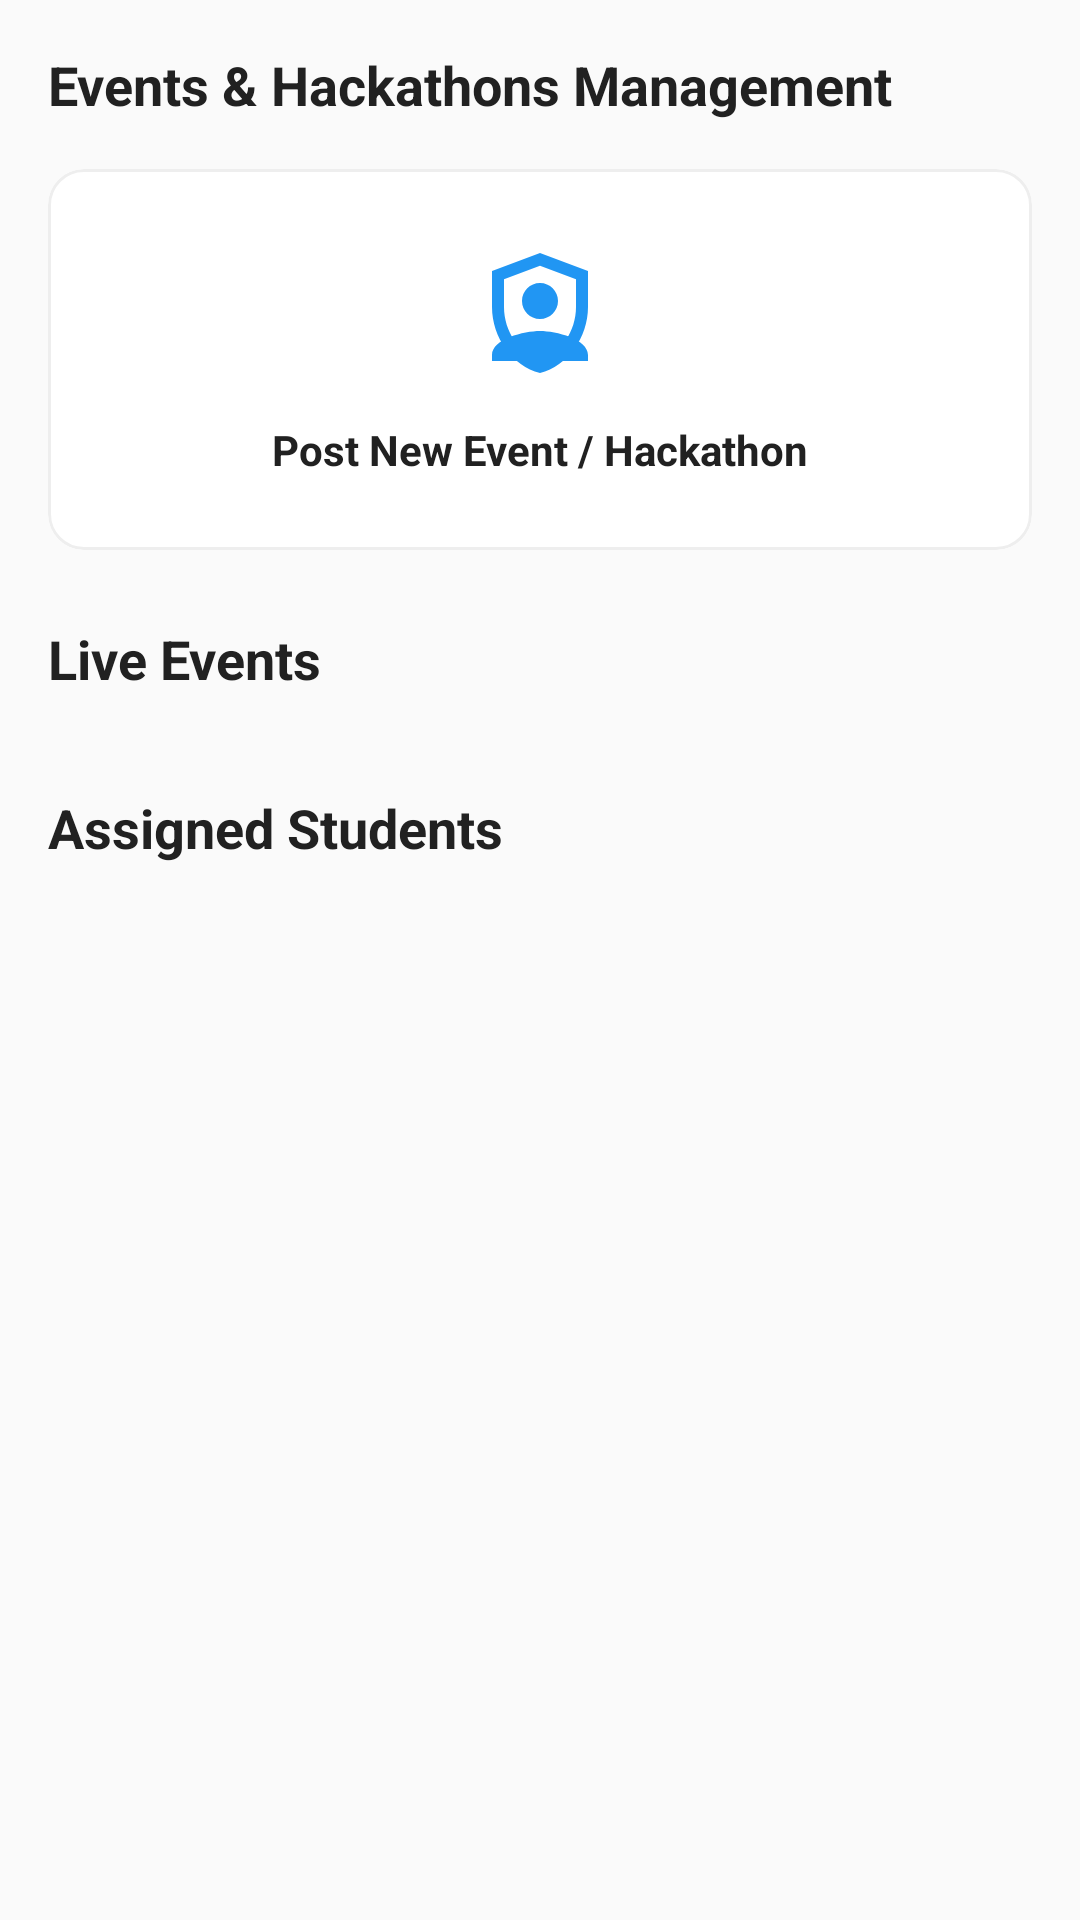

Layout XML and referenced resources for this Android screen:
<!-- AndroidManifest.xml: application theme Theme.Prashiskshan -->
<!-- res/layout/fragment_faculty_dashboard.xml -->
<?xml version="1.0" encoding="utf-8"?>
<androidx.core.widget.NestedScrollView xmlns:android="http://schemas.android.com/apk/res/android"
    xmlns:app="http://schemas.android.com/apk/res-auto"
    xmlns:tools="http://schemas.android.com/tools"
    android:layout_width="match_parent"
    android:layout_height="match_parent"
    android:background="@color/background">

    <LinearLayout
        android:layout_width="match_parent"
        android:layout_height="wrap_content"
        android:orientation="vertical"
        android:padding="16dp">

        <TextView
            android:layout_width="wrap_content"
            android:layout_height="wrap_content"
            android:text="Events &amp; Hackathons Management"
            android:textColor="@color/text_primary"
            android:textSize="18sp"
            android:textStyle="bold" />

        <com.google.android.material.card.MaterialCardView
            android:id="@+id/cardPostEvent"
            android:layout_width="match_parent"
            android:layout_height="wrap_content"
            android:layout_marginTop="16dp"
            app:cardBackgroundColor="@color/surface"
            app:cardCornerRadius="12dp"
            app:cardElevation="0dp"
            app:strokeColor="@color/divider"
            app:strokeWidth="1dp"
            android:clickable="true"
            android:focusable="true"
            android:foreground="?attr/selectableItemBackground">

            <LinearLayout
                android:layout_width="match_parent"
                android:layout_height="wrap_content"
                android:gravity="center"
                android:orientation="vertical"
                android:padding="24dp">

                <ImageView
                    android:layout_width="48dp"
                    android:layout_height="48dp"
                    android:src="@drawable/ic_ai_chat"
                    app:tint="@color/primary" />

                <TextView
                    android:layout_width="wrap_content"
                    android:layout_height="wrap_content"
                    android:layout_marginTop="12dp"
                    android:text="Post New Event / Hackathon"
                    android:textColor="@color/text_primary"
                    android:textStyle="bold" />
            </LinearLayout>
        </com.google.android.material.card.MaterialCardView>

        <TextView
            android:layout_width="wrap_content"
            android:layout_height="wrap_content"
            android:layout_marginTop="24dp"
            android:text="Live Events"
            android:textColor="@color/text_primary"
            android:textSize="18sp"
            android:textStyle="bold" />

        <androidx.recyclerview.widget.RecyclerView
            android:id="@+id/rvEvents"
            android:layout_width="match_parent"
            android:layout_height="wrap_content"
            android:layout_marginTop="8dp"
            android:nestedScrollingEnabled="false"
            tools:listitem="@layout/item_event" />

        <TextView
            android:layout_width="wrap_content"
            android:layout_height="wrap_content"
            android:layout_marginTop="24dp"
            android:text="Assigned Students"
            android:textColor="@color/text_primary"
            android:textSize="18sp"
            android:textStyle="bold" />

        <androidx.recyclerview.widget.RecyclerView
            android:id="@+id/rvStudents"
            android:layout_width="match_parent"
            android:layout_height="wrap_content"
            android:layout_marginTop="8dp"
            android:nestedScrollingEnabled="false" />

    </LinearLayout>
</androidx.core.widget.NestedScrollView>
<!-- res/layout/item_event.xml (included above) -->
<?xml version="1.0" encoding="utf-8"?>
<com.google.android.material.card.MaterialCardView xmlns:android="http://schemas.android.com/apk/res/android"
    xmlns:app="http://schemas.android.com/apk/res-auto"
    xmlns:tools="http://schemas.android.com/tools"
    android:layout_width="match_parent"
    android:layout_height="wrap_content"
    android:layout_marginStart="8dp"
    android:layout_marginEnd="8dp"
    android:layout_marginTop="8dp"
    android:layout_marginBottom="8dp"
    app:cardBackgroundColor="@color/surface"
    app:cardCornerRadius="16dp"
    app:cardElevation="2dp">

    <LinearLayout
        android:layout_width="match_parent"
        android:layout_height="wrap_content"
        android:orientation="vertical">

        <View
            android:layout_width="match_parent"
            android:layout_height="4dp"
            android:background="@color/accent" />

        <LinearLayout
            android:layout_width="match_parent"
            android:layout_height="wrap_content"
            android:orientation="vertical"
            android:padding="16dp">

            <TextView
                android:id="@+id/tvEventTitle"
                android:layout_width="match_parent"
                android:layout_height="wrap_content"
                android:ellipsize="end"
                android:maxLines="2"
                android:textColor="@color/text_primary"
                android:textSize="16sp"
                android:textStyle="bold"
                tools:text="Tech Fest 2024" />

            <TextView
                android:id="@+id/tvEventType"
                android:layout_width="wrap_content"
                android:layout_height="wrap_content"
                android:layout_marginTop="4dp"
                android:textColor="@color/accent"
                android:textSize="12sp"
                android:textStyle="bold"
                tools:text="Hackathon" />

            <TextView
                android:id="@+id/tvEventDescription"
                android:layout_width="match_parent"
                android:layout_height="wrap_content"
                android:layout_marginTop="8dp"
                android:ellipsize="end"
                android:maxLines="3"
                android:textColor="@color/text_secondary"
                android:textSize="13sp"
                tools:text="Join us for the biggest tech fest with coding competitions, workshops, and networking opportunities." />

            <View
                android:layout_width="match_parent"
                android:layout_height="1dp"
                android:layout_marginTop="12dp"
                android:layout_marginBottom="12dp"
                android:background="@color/divider" />

            <LinearLayout
                android:layout_width="match_parent"
                android:layout_height="wrap_content"
                android:gravity="center_vertical"
                android:orientation="horizontal">

                <ImageView
                    android:layout_width="14dp"
                    android:layout_height="14dp"
                    android:contentDescription="Date"
                    android:src="@drawable/ic_search"
                    app:tint="@color/text_hint" />

                <TextView
                    android:id="@+id/tvEventDate"
                    android:layout_width="0dp"
                    android:layout_height="wrap_content"
                    android:layout_marginStart="4dp"
                    android:layout_weight="1"
                    android:textColor="@color/text_secondary"
                    android:textSize="11sp"
                    tools:text="Dec 15-17, 2024" />

                <TextView
                    android:id="@+id/tvEventStatus"
                    android:layout_width="wrap_content"
                    android:layout_height="wrap_content"
                    android:background="@drawable/bg_event_status"
                    android:paddingStart="8dp"
                    android:paddingEnd="8dp"
                    android:paddingTop="2dp"
                    android:paddingBottom="2dp"
                    android:textColor="@color/white"
                    android:textSize="10sp"
                    android:textStyle="bold"
                    tools:text="Ongoing" />

            </LinearLayout>

            <TextView
                android:id="@+id/tvEventParticipants"
                android:layout_width="wrap_content"
                android:layout_height="wrap_content"
                android:layout_marginTop="8dp"
                android:textColor="@color/text_hint"
                android:textSize="11sp"
                tools:text="1,234 Registered" />

            <com.google.android.material.button.MaterialButton
                android:id="@+id/btnRegister"
                style="@style/Widget.MaterialComponents.Button.TextButton"
                android:layout_width="wrap_content"
                android:layout_height="wrap_content"
                android:layout_gravity="end"
                android:text="Register Now"
                android:textAllCaps="false"
                android:textColor="@color/primary"
                android:textSize="12sp"
                android:textStyle="bold" />

        </LinearLayout>
    </LinearLayout>

</com.google.android.material.card.MaterialCardView>
<!-- resources referenced by this layout -->
<resources>
  <color name="accent">#FF4081</color>
  <color name="background">#FAFAFA</color>
  <color name="divider">#EEEEEE</color>
  <color name="primary">#2196F3</color>
  <color name="surface">#FFFFFF</color>
  <color name="text_hint">#BDBDBD</color>
  <color name="text_primary">#212121</color>
  <color name="text_secondary">#757575</color>
  <color name="white">#FFFFFF</color>
  <!-- drawable ic_ai_chat (drawable) -->
  <?xml version="1.0" encoding="utf-8"?>
  <vector xmlns:android="http://schemas.android.com/apk/res/android"
      android:width="24dp"
      android:height="24dp"
      android:viewportWidth="24"
      android:viewportHeight="24">
      <path
          android:fillColor="#FFFFFF"
          android:pathData="M12,2L4,5V11C4,16.07 7.41,20.84 12,22C16.59,20.84 20,16.07 20,11V5L12,2M12,4.14L18,6.39V11C18,15.03 15.44,18.83 12,19.93C8.56,18.83 6,15.03 6,11V6.39L12,4.14M12,7C10.34,7 9,8.34 9,10C9,11.66 10.34,13 12,13C13.66,13 15,11.66 15,10C15,8.34 13.66,7 12,7M12,15C9.33,15 4,16.34 4,19V20H20V19C20,16.34 14.67,15 12,15Z" />
  </vector>
  <style name="Theme.Prashiskshan" parent="Theme.MaterialComponents.DayNight.NoActionBar">
          <item name="colorPrimary">@color/primary</item>
          <item name="colorPrimaryDark">@color/primary_dark</item>
          <item name="colorAccent">@color/accent</item>
          <item name="android:windowBackground">@color/background</item>
          <item name="android:textColorPrimary">@color/text_primary</item>
          <item name="android:textColorSecondary">@color/text_secondary</item>
          <item name="android:statusBarColor">@color/primary_dark</item>
      </style>
  <color name="primary_dark">#1976D2</color>
</resources>
